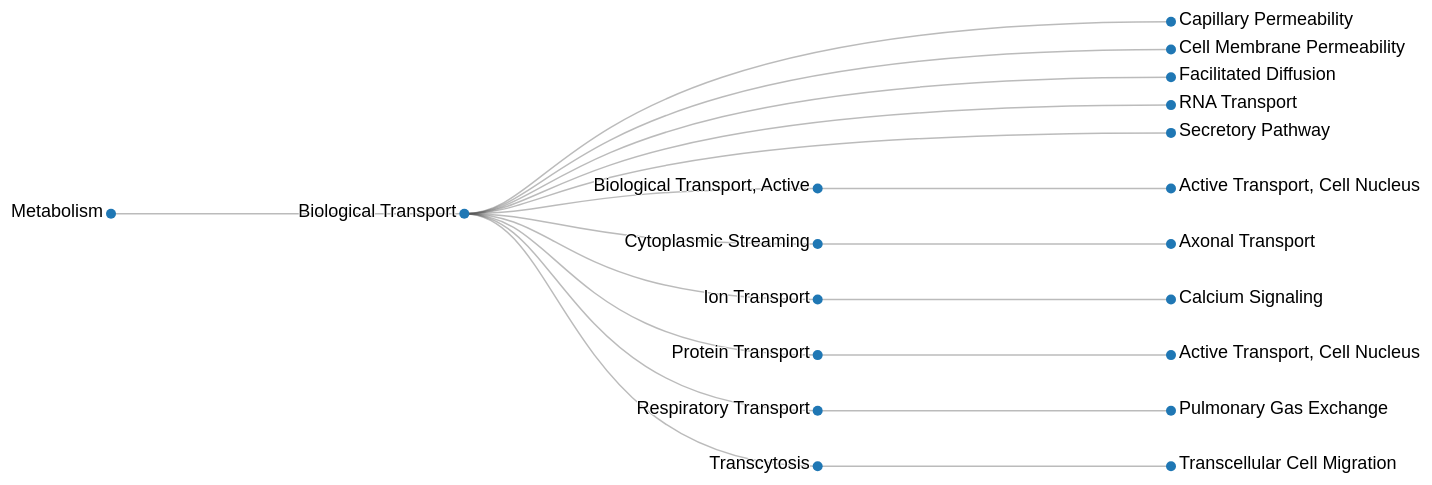
D3 v4 page, settled after 480 driven frames (8 s of simulated time); the page loaded 1 data file(s).



var svg = d3.select("svg"),
    width = +svg.attr("width"),
    height = +svg.attr("height"),
    g = svg.append("g").attr("transform", "translate(200,0)");

var tree = d3.cluster()
    .size([height , width - 500]);

var stratify = d3.stratify()
    .parentId(function(d) { return d.id.substring(0, d.id.lastIndexOf(".")); });

d3.csv("../data/BiologicalTransport.csv", function(error, data) {
  if (error) throw error;

  var root = stratify(data)
      .sort(function(a, b) { return (a.height - b.height) || a.id.localeCompare(b.id); });

  tree(root);

  var link = g.selectAll(".link")
      .data(root.descendants().slice(1))
    .enter().append("path")
      .attr("class", "link")
      .attr("d", function(d) {
        return "M" + d.y + "," + d.x
            + "C" + (d.parent.y + 100) + "," + d.x
            + " " + (d.parent.y + 100) + "," + d.parent.x
            + " " + d.parent.y + "," + d.parent.x;
      });

  var node = g.selectAll(".node")
      .data(root.descendants())
    .enter().append("g")
      .attr("class", function(d) { return "node" + (d.children ? " node--internal" : " node--leaf"); })
      .attr("transform", function(d) { return "translate(" + d.y + "," + d.x + ")"; })

  node.append("circle")
      .attr("r", 5)
      .style("fill", function (d) { return '#1f77b4'; });

  node.append("text")
      .attr("dy", 3)
      .attr("x", function(d) { return d.children ? -8 : 8; })
      .style("text-anchor", function(d) { return d.children ? "end" : "start"; })
      .text(function(d) { return d.id.substring(d.id.lastIndexOf(".") + 1); });
});



### data: ../data/BiologicalTransport.csv
id, value
Metabolism, G03
Metabolism.Biological Transport, G03.143
Metabolism.Biological Transport.Biologic…, G03.143.310
Metabolism.Biological Transport.Biologic…, G03.143.310.100
Metabolism.Biological Transport.Capillar…, G03.143.330
Metabolism.Biological Transport.Cell Mem…, G03.143.335
Metabolism.Biological Transport.Cytoplas…, G03.143.355
Metabolism.Biological Transport.Cytoplas…, G03.143.355.040
Metabolism.Biological Transport.Facilita…, G03.143.427
Metabolism.Biological Transport.Ion Tran…, G03.143.500
Metabolism.Biological Transport.Ion Tran…, G03.143.500.100
Metabolism.Biological Transport.Protein …, G03.143.700
Metabolism.Biological Transport.Protein …, G03.143.700.100
Metabolism.Biological Transport.Respirat…, G03.143.775
Metabolism.Biological Transport.Respirat…, G03.143.775.602
Metabolism.Biological Transport.RNA Tran…, G03.143.850
Metabolism.Biological Transport.Secretor…, G03.143.925
Metabolism.Biological Transport.Transcyt…, G03.143.962
Metabolism.Biological Transport.Transcyt…, G03.143.962.500